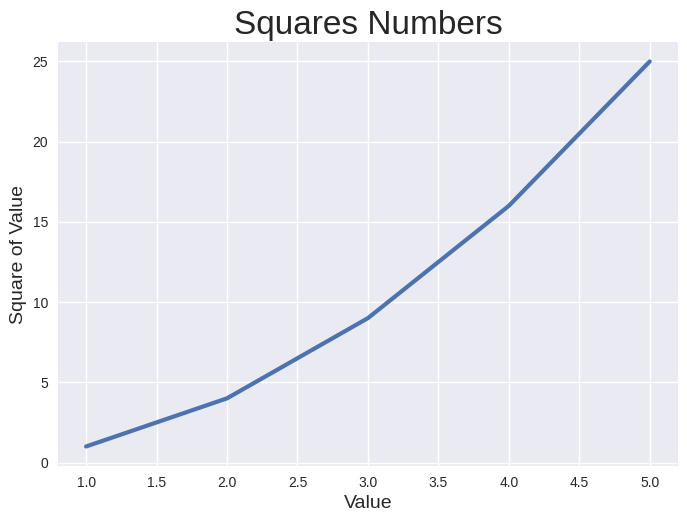

Reproduce this figure in Python.
import matplotlib.pyplot as plt

input_values = [1, 2, 3, 4, 5]
squares = [i**2 for i in range(1,6)]

plt.style.use('seaborn-v0_8')
fig, ax = plt.subplots()
ax.plot(input_values,squares, linewidth=3)

# 그래프 타이틀을 지정하고 축에 이름표를 붙입니다.
ax.set_title("Squares Numbers", fontsize = 24)
ax.set_xlabel("Value", fontsize=14)
ax.set_ylabel("Square of Value", fontsize=14)

#틱 이름표 크기를 지정합니다 (x값, y값)
ax.tick_params(labelsize=10)
plt.show()
